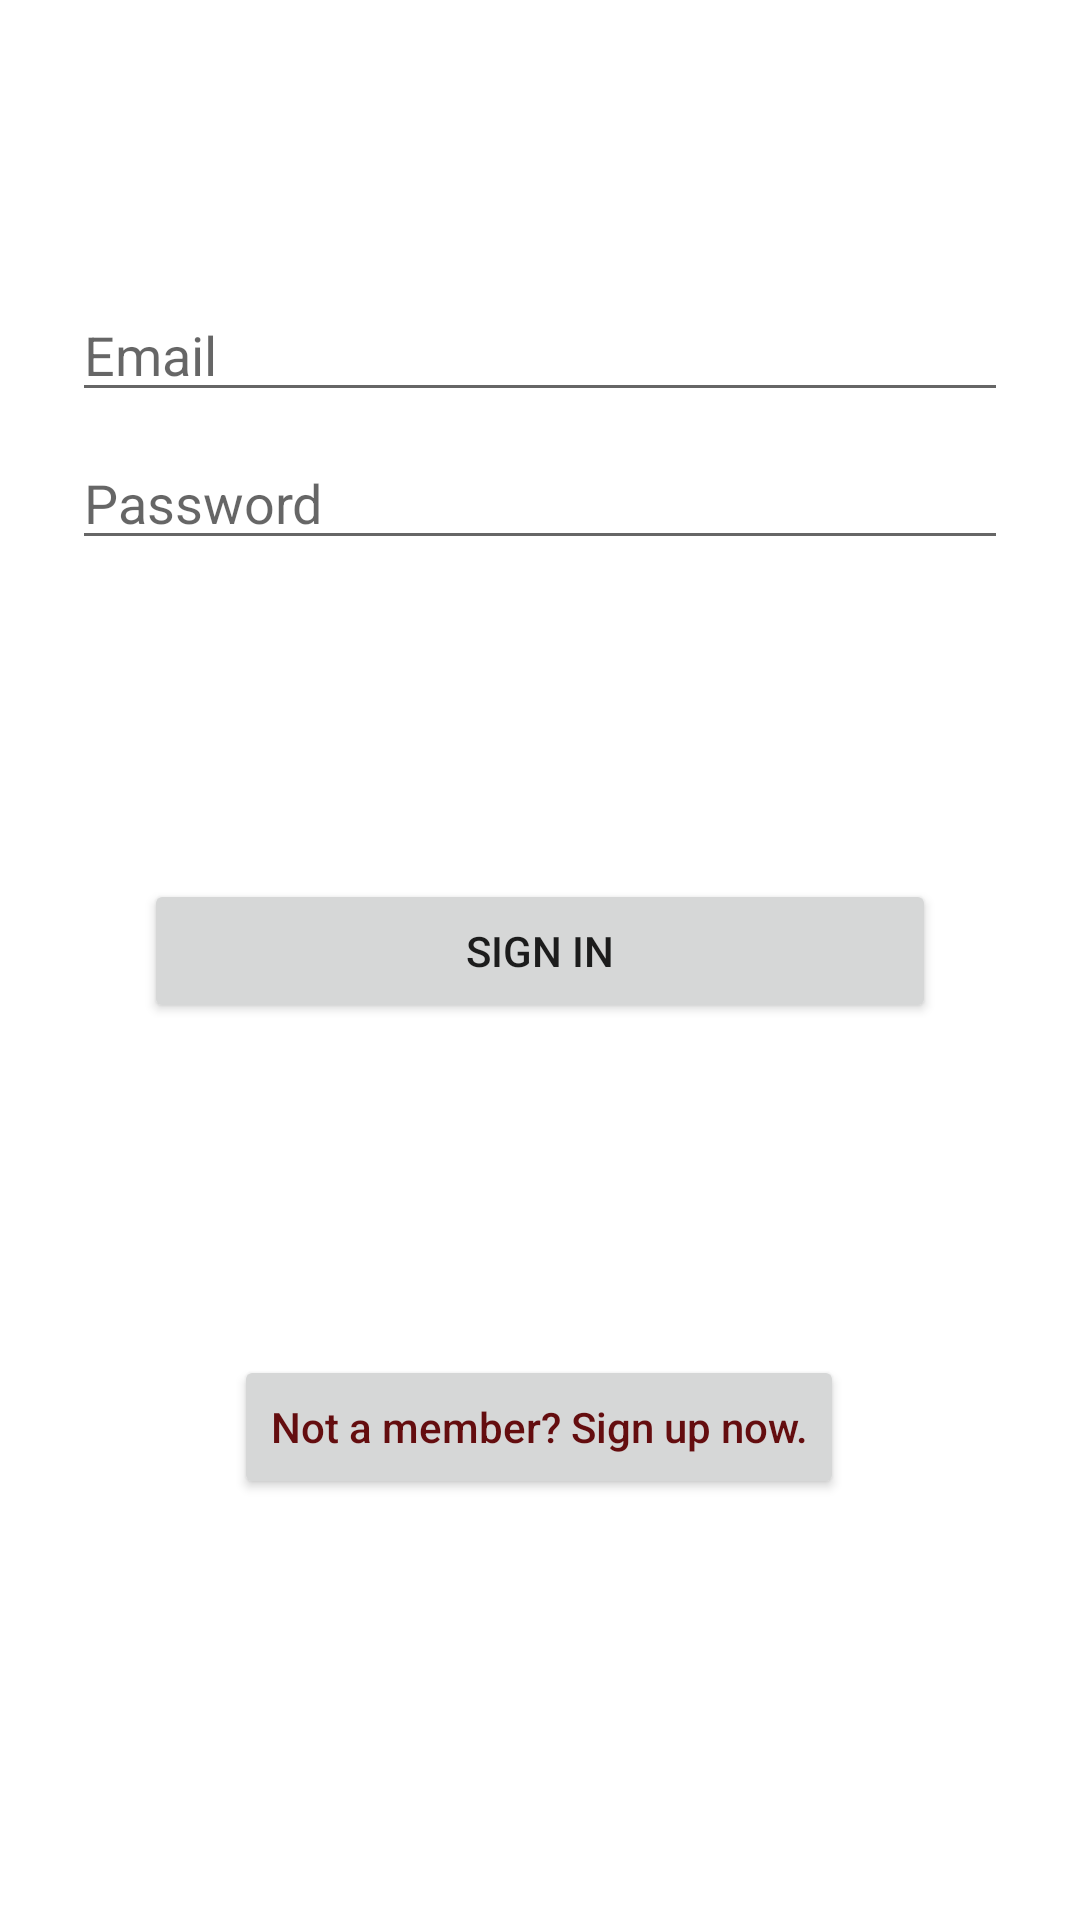

Produce the Android XML layout that renders to this screen, including the resource entries it uses.
<!-- AndroidManifest.xml: application theme Theme.Uncut -->
<!-- res/layout/activity_login.xml -->
<?xml version="1.0" encoding="utf-8"?>
<androidx.constraintlayout.widget.ConstraintLayout xmlns:android="http://schemas.android.com/apk/res/android"
    xmlns:app="http://schemas.android.com/apk/res-auto"
    xmlns:tools="http://schemas.android.com/tools"
    android:id="@+id/container"
    android:layout_width="match_parent"
    android:layout_height="match_parent"
    android:paddingLeft="@dimen/activity_horizontal_margin"
    android:paddingTop="@dimen/activity_vertical_margin"
    android:paddingRight="@dimen/activity_horizontal_margin"
    android:paddingBottom="@dimen/activity_vertical_margin"
    tools:context=".LoginActivity">

    
    <EditText
        android:id="@+id/email"
        android:layout_width="0dp"
        android:layout_height="wrap_content"
        android:layout_marginStart="24dp"
        android:layout_marginTop="96dp"
        android:layout_marginEnd="24dp"
        android:hint="@string/prompt_email"
        android:inputType="textEmailAddress"
        android:selectAllOnFocus="true"
        app:layout_constraintEnd_toEndOf="parent"
        app:layout_constraintStart_toStartOf="parent"
        app:layout_constraintTop_toTopOf="parent" />

    
    <EditText
        android:id="@+id/password"
        android:layout_width="0dp"
        android:layout_height="wrap_content"
        android:layout_marginStart="24dp"
        android:layout_marginTop="8dp"
        android:layout_marginEnd="24dp"
        android:hint="@string/prompt_password"
        android:imeActionLabel="@string/action_sign_in_short"
        android:imeOptions="actionDone"
        android:inputType="textPassword"
        android:selectAllOnFocus="true"
        app:layout_constraintEnd_toEndOf="parent"
        app:layout_constraintStart_toStartOf="parent"
        app:layout_constraintTop_toBottomOf="@+id/email" />

    
    <Button
        android:id="@+id/login"
        android:layout_width="fill_parent"
        android:layout_height="wrap_content"
        android:layout_gravity="start"
        android:layout_marginStart="48dp"
        android:layout_marginTop="16dp"
        android:layout_marginEnd="48dp"
        android:layout_marginBottom="10dp"
        android:text= "@string/action_sign_in_short"
        app:layout_constraintBottom_toTopOf="@+id/btnLinkToRegisterScreen"
        app:layout_constraintEnd_toEndOf="parent"
        app:layout_constraintStart_toStartOf="parent"
        app:layout_constraintTop_toBottomOf="@+id/password" />


    <Button
        android:id="@+id/btnLinkToRegisterScreen"
        android:layout_width="wrap_content"
        android:layout_height="wrap_content"
        android:layout_marginTop="10dp"
        android:layout_marginBottom="50dp"
        android:text="@string/btn_link_to_register"
        android:textAllCaps="false"
        android:textColor="@color/bordeaux"
        app:layout_constraintBottom_toBottomOf="parent"
        app:layout_constraintEnd_toEndOf="parent"
        app:layout_constraintHorizontal_bias="0.497"
        app:layout_constraintStart_toStartOf="parent"
        app:layout_constraintTop_toBottomOf="@+id/login"
        app:layout_constraintVertical_bias="0.75" />

    
    <ProgressBar
        android:id="@+id/loading"
        android:layout_width="wrap_content"
        android:layout_height="wrap_content"
        android:layout_gravity="center"
        android:layout_marginStart="32dp"
        android:layout_marginTop="64dp"
        android:layout_marginEnd="32dp"
        android:layout_marginBottom="64dp"
        android:visibility="gone"
        app:layout_constraintBottom_toBottomOf="parent"
        app:layout_constraintEnd_toEndOf="@+id/password"
        app:layout_constraintStart_toStartOf="@+id/password"
        app:layout_constraintTop_toTopOf="parent"
        app:layout_constraintVertical_bias="0.3" />



</androidx.constraintlayout.widget.ConstraintLayout>
<!-- resources referenced by this layout -->
<resources>
  <color name="bordeaux">#640D0F</color>
  <string name="action_sign_in_short">Sign in</string>
  <string name="btn_link_to_register">Not a member? Sign up now.</string>
  <string name="prompt_email">Email</string>
  <string name="prompt_password">Password</string>
  <style name="Theme.Uncut" parent="Theme.MaterialComponents.DayNight.NoActionBar">
          
          <item name="colorPrimary">@color/bordeaux</item>
          <item name="colorPrimaryVariant">@color/darkBordeaux</item>
          <item name="colorOnPrimary">@color/white</item>
          
          <item name="colorSecondary">@color/indigo</item>
          <item name="colorSecondaryVariant">@color/lightBlue</item>
          <item name="colorOnSecondary">@color/black</item>
          
          <item name="android:statusBarColor" tools:targetApi="l">?attr/colorOnSecondary</item>
          
      </style>
  <color name="darkBordeaux">#48090A</color>
  <color name="white">#FFFFFFFF</color>
  <color name="indigo">#153B50</color>
  <color name="lightBlue">#93A3B1</color>
  <color name="black">#FF000000</color>
</resources>
